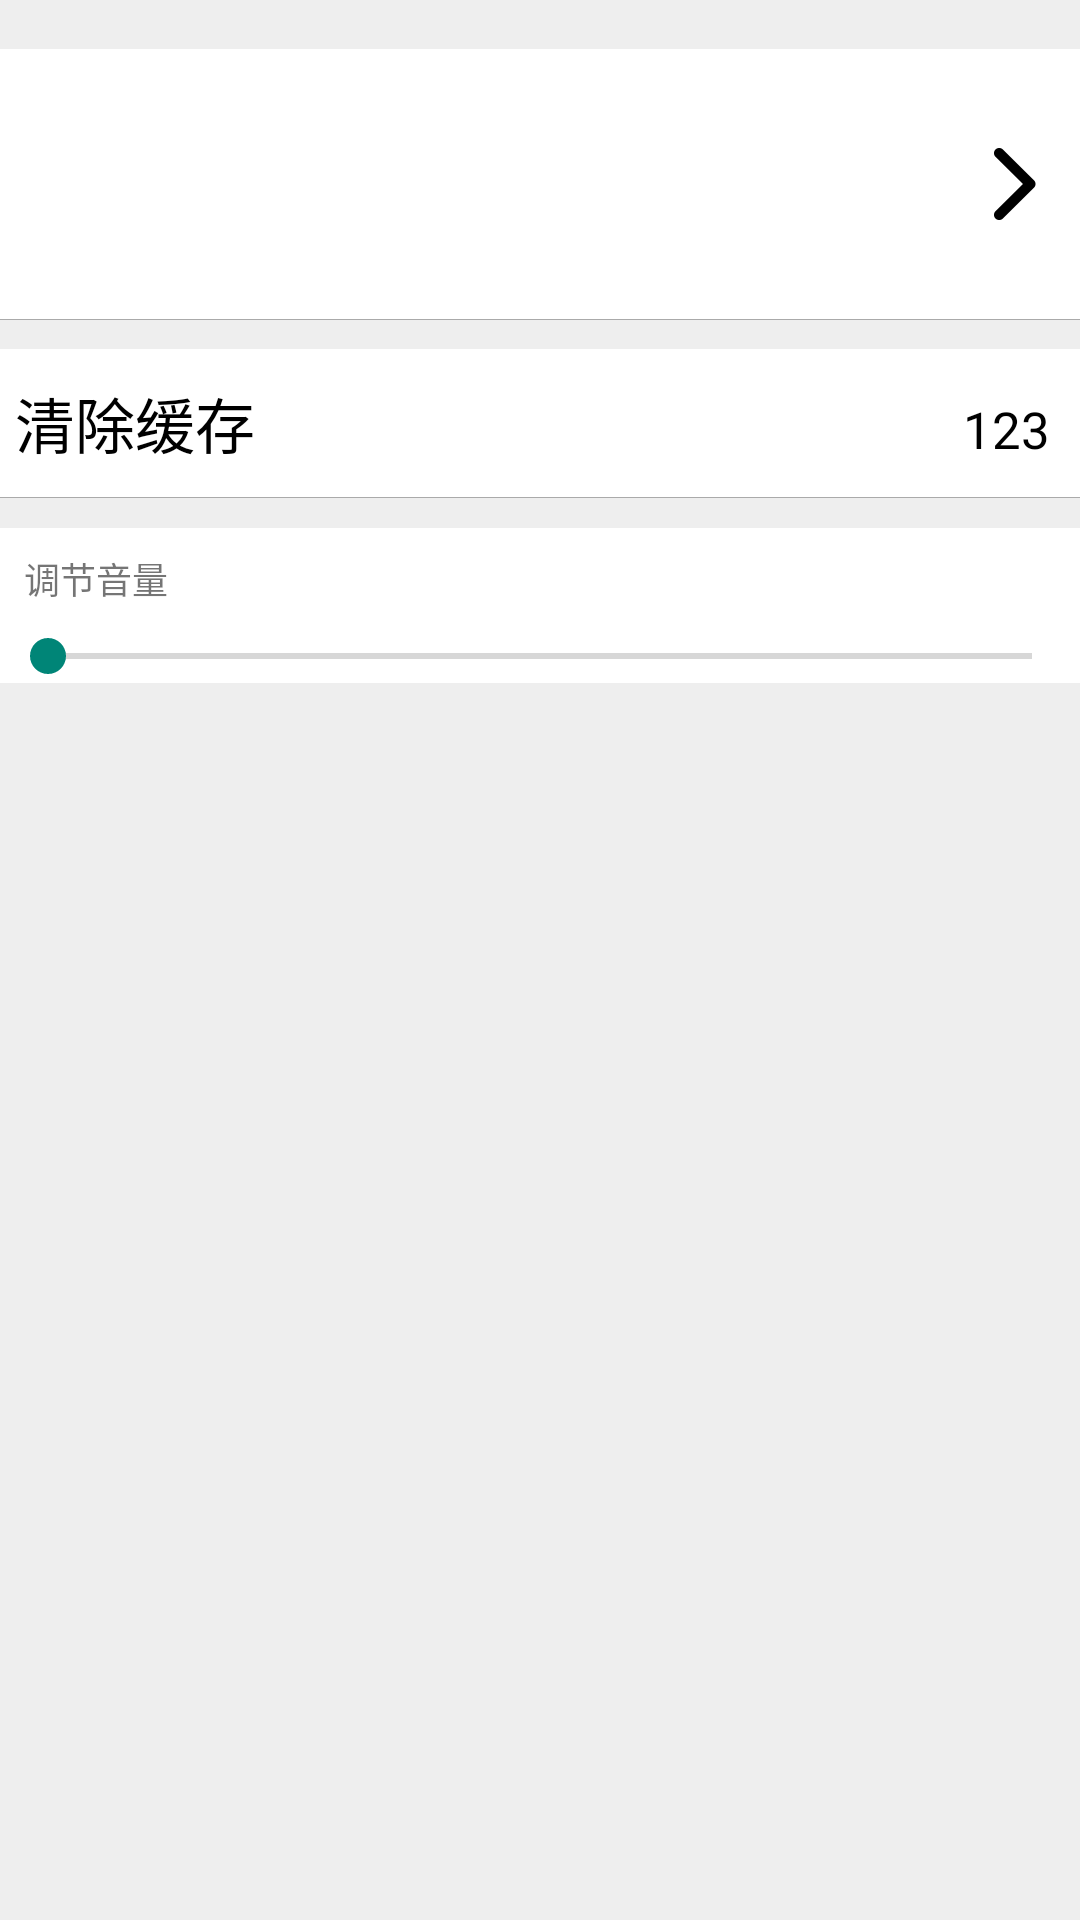

Android layout source for this screen:
<!-- AndroidManifest.xml: application theme Theme.AppCompat.Light.NoActionBar -->
<!-- res/layout/fragment_setting.xml -->
<?xml version="1.0" encoding="utf-8"?>
<RelativeLayout xmlns:android="http://schemas.android.com/apk/res/android"
    android:layout_width="match_parent" android:layout_height="match_parent"
    android:paddingTop="16dp"
    android:paddingBottom="16dp"
    android:background="#eee">

    <View
        android:layout_width="match_parent"
        android:layout_height="1px"
        android:id="@+id/view_line_setting_1"
        />

    <RelativeLayout
        android:layout_width="match_parent"
        android:layout_height="wrap_content"
        android:id="@+id/rl_personal_setting"
        android:layout_below="@+id/view_line_setting_1"
        android:paddingTop="10dp"
        android:paddingBottom="10dp"
        android:background="@color/white">

        <ImageView
            android:layout_width="70dp"
            android:layout_height="70dp"
            android:id="@+id/img_photo_setting"
            android:layout_centerVertical="true"
            android:scaleType="centerCrop"
            android:layout_marginStart="10dp"
            />

        <TextView
            android:layout_width="wrap_content"
            android:layout_height="wrap_content"
            android:textColor="@android:color/black"
            android:textSize="18sp"
            android:gravity="center"
            android:layout_centerVertical="true"
            android:layout_toEndOf="@+id/img_photo_setting"
            android:layout_marginStart="10dp"
            android:id="@+id/tv_name_setting"
            />

        <ImageView
            android:layout_width="24dp"
            android:layout_height="24dp"
            android:layout_centerVertical="true"
            android:layout_alignParentEnd="true"
            android:src="@drawable/right"
            android:layout_marginEnd="10dp"
            />

    </RelativeLayout>

    <View
        android:layout_width="match_parent"
        android:layout_height="1px"
        android:background="@android:color/darker_gray"
        android:layout_below="@+id/rl_personal_setting"
        />


    <TextView
        android:id="@+id/tv_cleanCache"
        android:layout_width="match_parent"
        android:layout_height="wrap_content"
        android:layout_below="@id/rl_personal_setting"
        android:layout_marginTop="10dp"
        android:text="清除缓存"
        android:gravity="start|center_vertical"
        android:textSize="20dp"
        android:paddingStart="5dp"
        android:paddingEnd="5dp"
        android:padding="10dp"
        android:background="@color/white"
        android:textColor="@android:color/black"/>

    <TextView
        android:id="@+id/tv_cache_size"
        android:layout_width="wrap_content"
        android:layout_height="wrap_content"
        android:textSize="17dp"
        android:textColor="@android:color/black"
        android:text="123"
        android:gravity="right"
        android:layout_alignBaseline="@id/tv_cleanCache"
        android:layout_alignParentEnd="true"
        android:layout_marginEnd="10dp"/>

    <View
        android:layout_width="match_parent"
        android:layout_height="1px"
        android:background="@android:color/darker_gray"
        android:layout_below="@+id/tv_cleanCache"
        android:id="@+id/view_line_setting_last"
        />

    <TextView
        android:layout_width="match_parent"
        android:layout_height="wrap_content"
        android:layout_below="@+id/view_line_setting_last"
        android:layout_marginTop="10dp"
        android:padding="8dp"
        android:background="@color/white"
        android:text="调节音量"
        android:gravity="start"
        android:textSize="12dp"
        android:id="@+id/tv_label_set_volume"
        />

    <SeekBar
        android:layout_width="match_parent"
        android:layout_height="wrap_content"
        android:id="@+id/seekbar_setting_volume"
        android:layout_below="@+id/tv_label_set_volume"
        android:background="@color/white"/>

</RelativeLayout>
<!-- resources referenced by this layout -->
<resources>
  <color name="white">#fff</color>
  <!-- drawable right: png bitmap (drawable-xxhdpi, 21072 bytes) -->
</resources>
